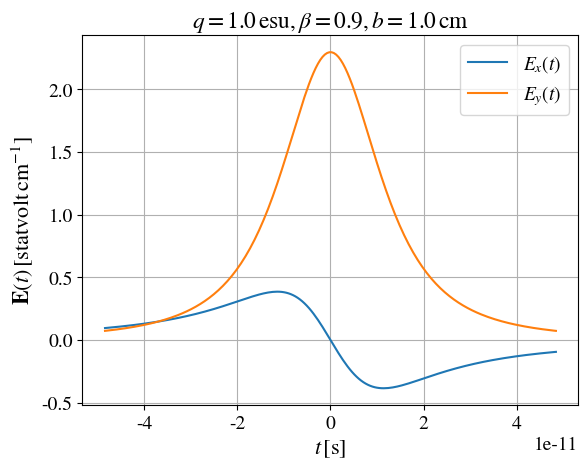
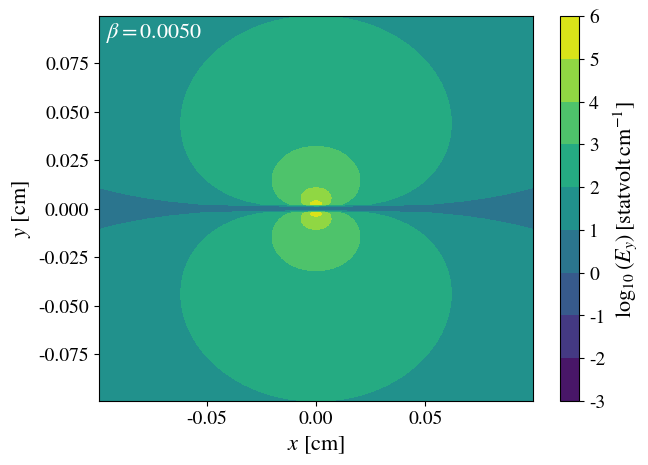
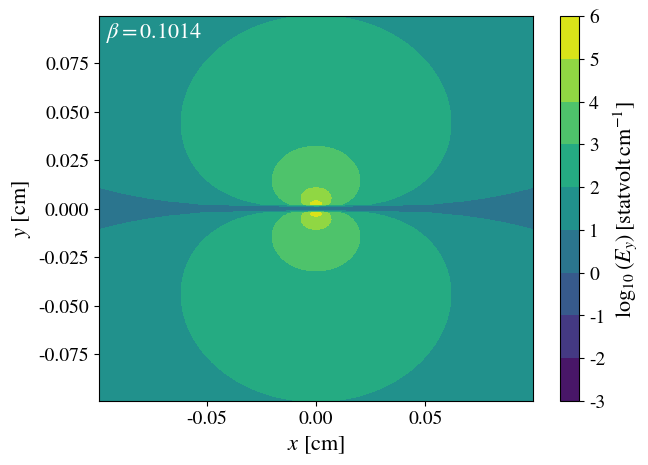
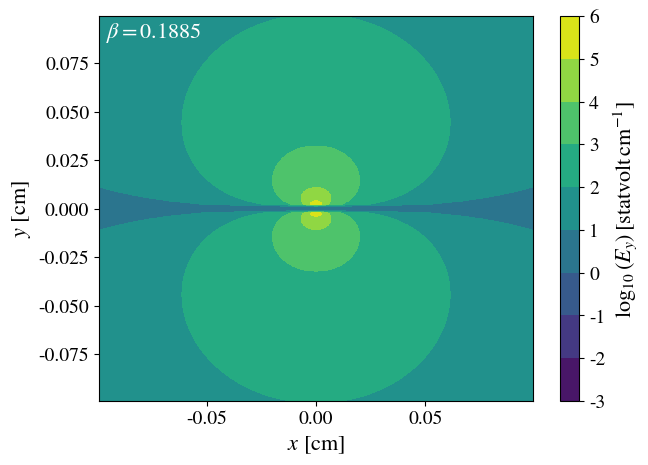
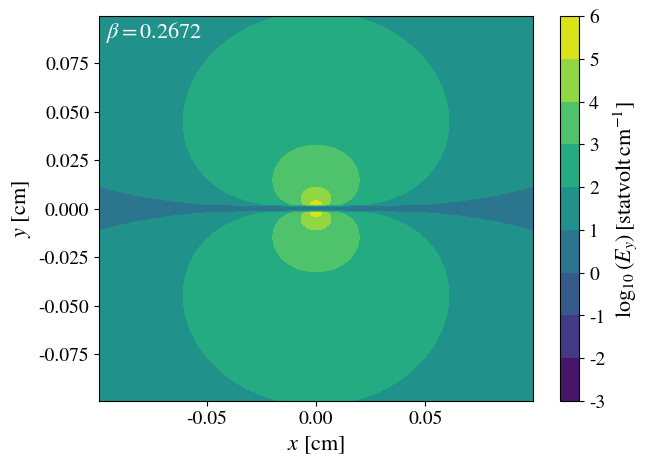
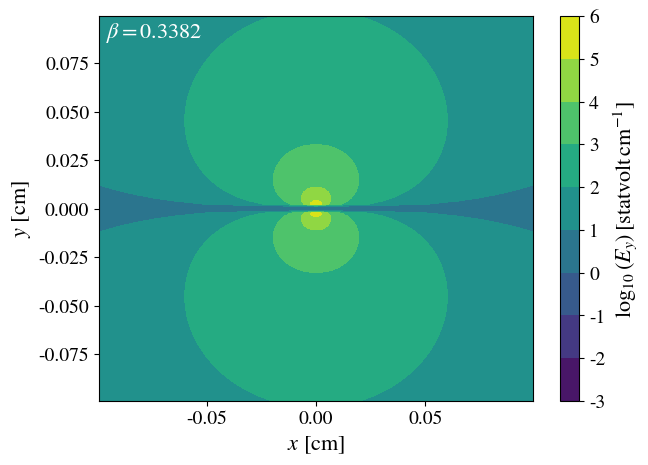
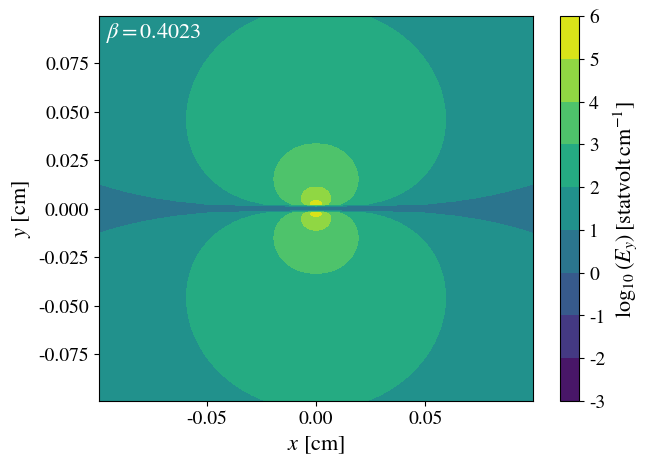
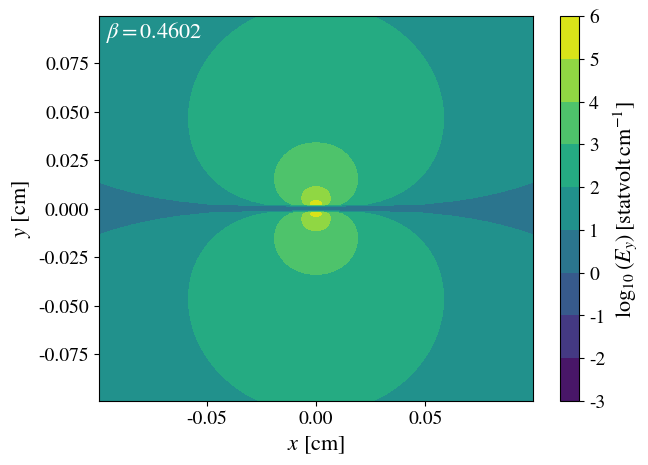
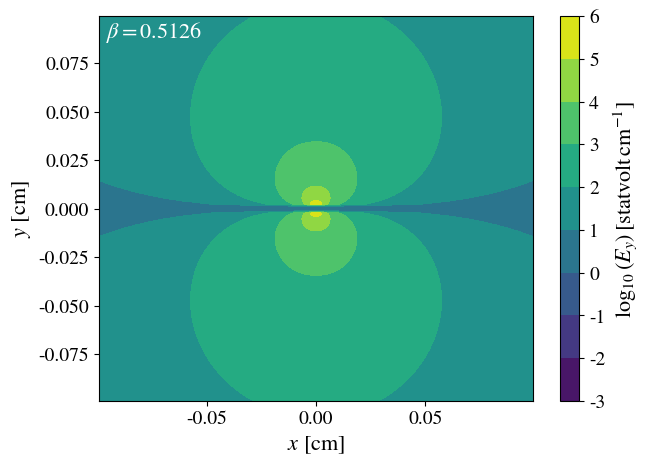
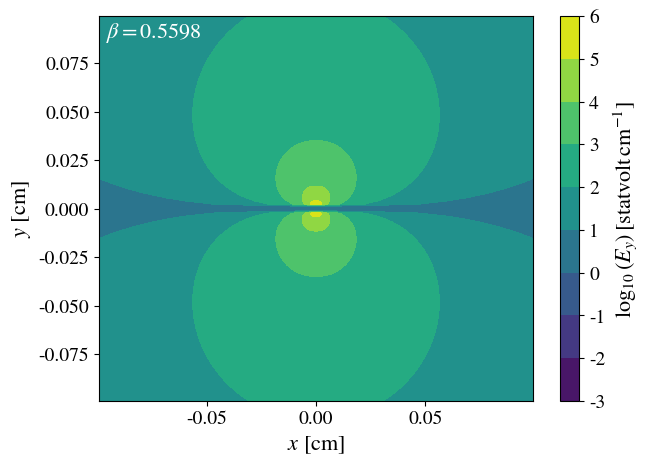
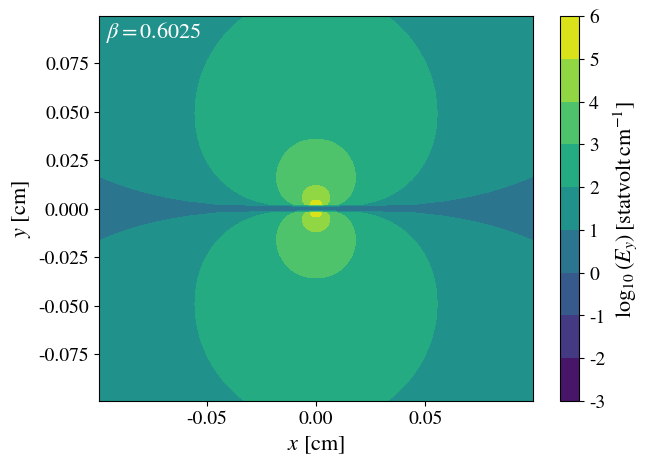
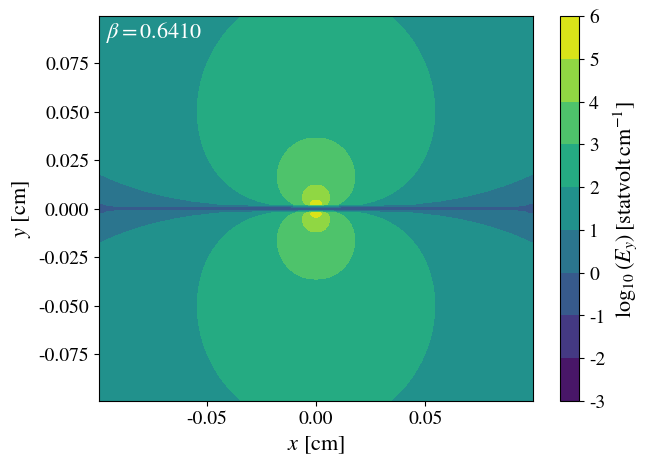
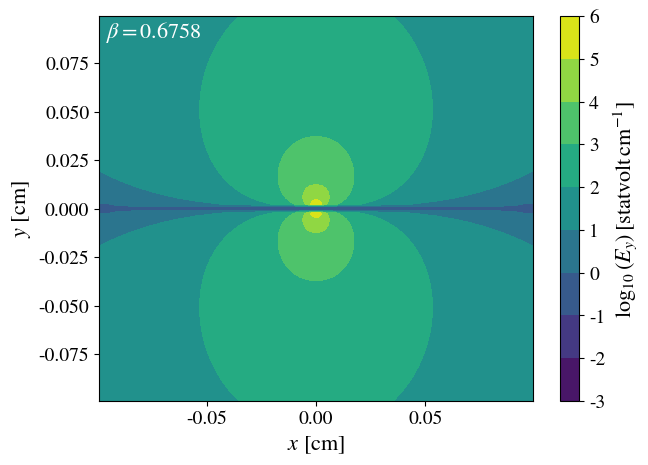
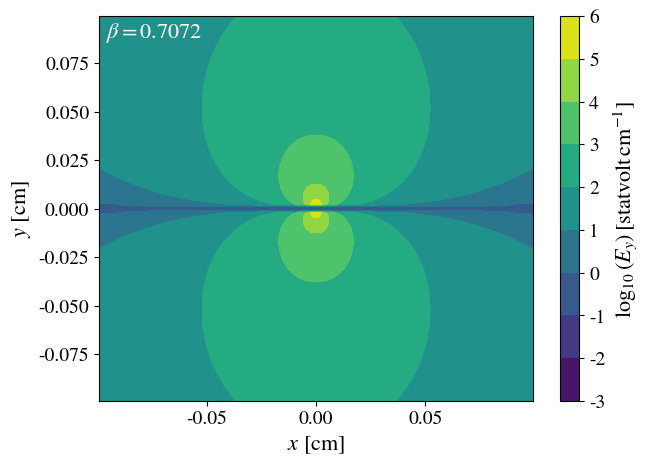
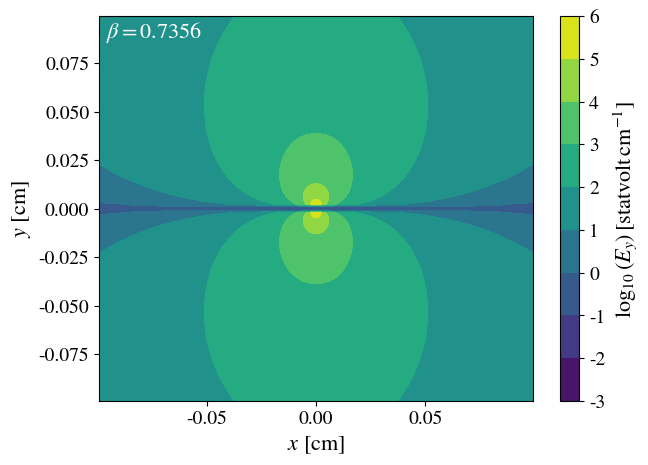
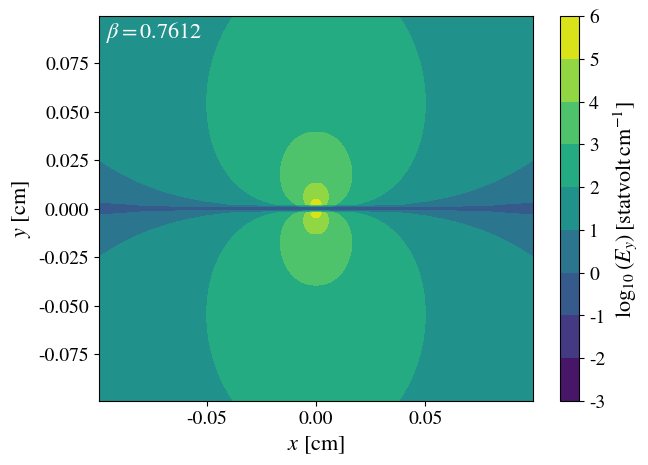

Write Python code to recreate these figures, in order.
#!/usr/bin/env python3
'''
Electric field charge uniform movement
'''
import os
import numpy as np
import matplotlib.pyplot as plt
import matplotlib as mpl
from itertools import product as prod

def electric_field(q, x, y, t, bet):
    '''
    Rybicki, Eqs. 4.70
    '''
    gam = 1. / np.sqrt(1. - bet**2)
    v = 3e10 * bet
    r3 = (gam**2 * (x - v * t)**2 + y**2)**1.5
    Ex = q * gam * (x - v * t) / r3
    Ey = q * gam * y / r3

    return Ex, Ey

# input
bet = .9
b = 1.
c = 3e10
q = 1.

# nicer plot font
mpl.rcParams['mathtext.fontset'] = 'stix'
mpl.rcParams['font.family'] = 'STIXGeneral'
mpl.rcParams['font.size'] = 14

# clean or create figs/ folder
if not os.path.isdir('figs/'):
    out = os.system('mkdir figs')

#######
# E(t)
#######
N = 200
gam = 1. / np.sqrt(1. - bet**2)
tmax = 3. * b / (bet*c) /gam
tarr = np.linspace(-tmax, tmax, N)
Ex, Ey = electric_field(q, 0., b, tarr, bet)
plt.figure()
plt.plot(tarr, Ex, label='$E_x(t)$')
plt.plot(tarr, Ey, label='$E_y(t)$')
plt.legend()
plt.xlabel(r'$t\,[\mathrm{s}]$', fontsize=16)
plt.ylabel(r'$\mathbf{E}(t)\,[\mathrm{statvolt\,cm^{-1}}]$', fontsize=16)
plt.grid()
plt.title(r'$q = {:.1f}\,\mathrm{{esu}}, \beta = {:.1f}, b = {:.1f}\,\mathrm{{cm}}$'.format(q, bet, b))
plt.savefig('figs/Et.png', dpi=100, bbox_inches='tight')
plt.close()

##########
# E(x, y)
##########

N = 64
L = .1
x = np.linspace(0, L, N)
y = np.linspace(0, L, N)
XX, YY = np.meshgrid(x, y)
Ex, Ey = np.zeros([N, N]), np.zeros([N, N])

#bet = .99
t = 0
xx = np.linspace(0.001, 1, 50)
for k, bet in enumerate(1. - np.exp(-5*xx)):
    for i, j in prod(range(N), range(N)):
        Ex[i, j], Ey[i, j] = electric_field(q, XX[i, j], YY[i, j], t, bet)

    # replace nan and zeroes for second smallest value
    # aesthetical purpose only
    Exmin = np.sort(list(set(Ex.flatten())))[1]
    Eymin = np.sort(list(set(Ey.flatten())))[1]
    Ex[np.isnan(Ex) + (Ex==0)] = Exmin
    Ey[np.isnan(Ey) + (Ey==0)] = Eymin

    img = np.hstack([Ey[:, ::-1], Ey])
    img = np.vstack([img[::-1, :], img])

    plt.figure(figsize=(7, 5))
    plt.contourf(np.log10(img), origin='lower', levels=[-3, -2, -1, 0, 1, 2, 3, 4, 5, 6], \
                 cmap=plt.cm.viridis, extent=[-L, L, -L, L])
    plt.text(-.96*L, .88*L, r'$\beta={:.4f}$'.format(bet), fontsize=16, color='w')
    plt.xlabel('$x$'+' [cm]', fontsize=16)
    plt.ylabel('$y$'+' [cm]', fontsize=16)
    cbar = plt.colorbar()
    cbar.set_label('$\log_{10}(E_y)\,[\mathrm{statvolt\,cm^{-1}}]$', fontsize=16)
    plt.savefig('figs/Ey_{:02d}.png'.format(k+1), dpi=100, bbox_inches='tight', pad_inches=.2)
    plt.close()

out = os.system('convert -delay 20 -loop 0 figs/Ey_*.png figs/Ey.gif')
